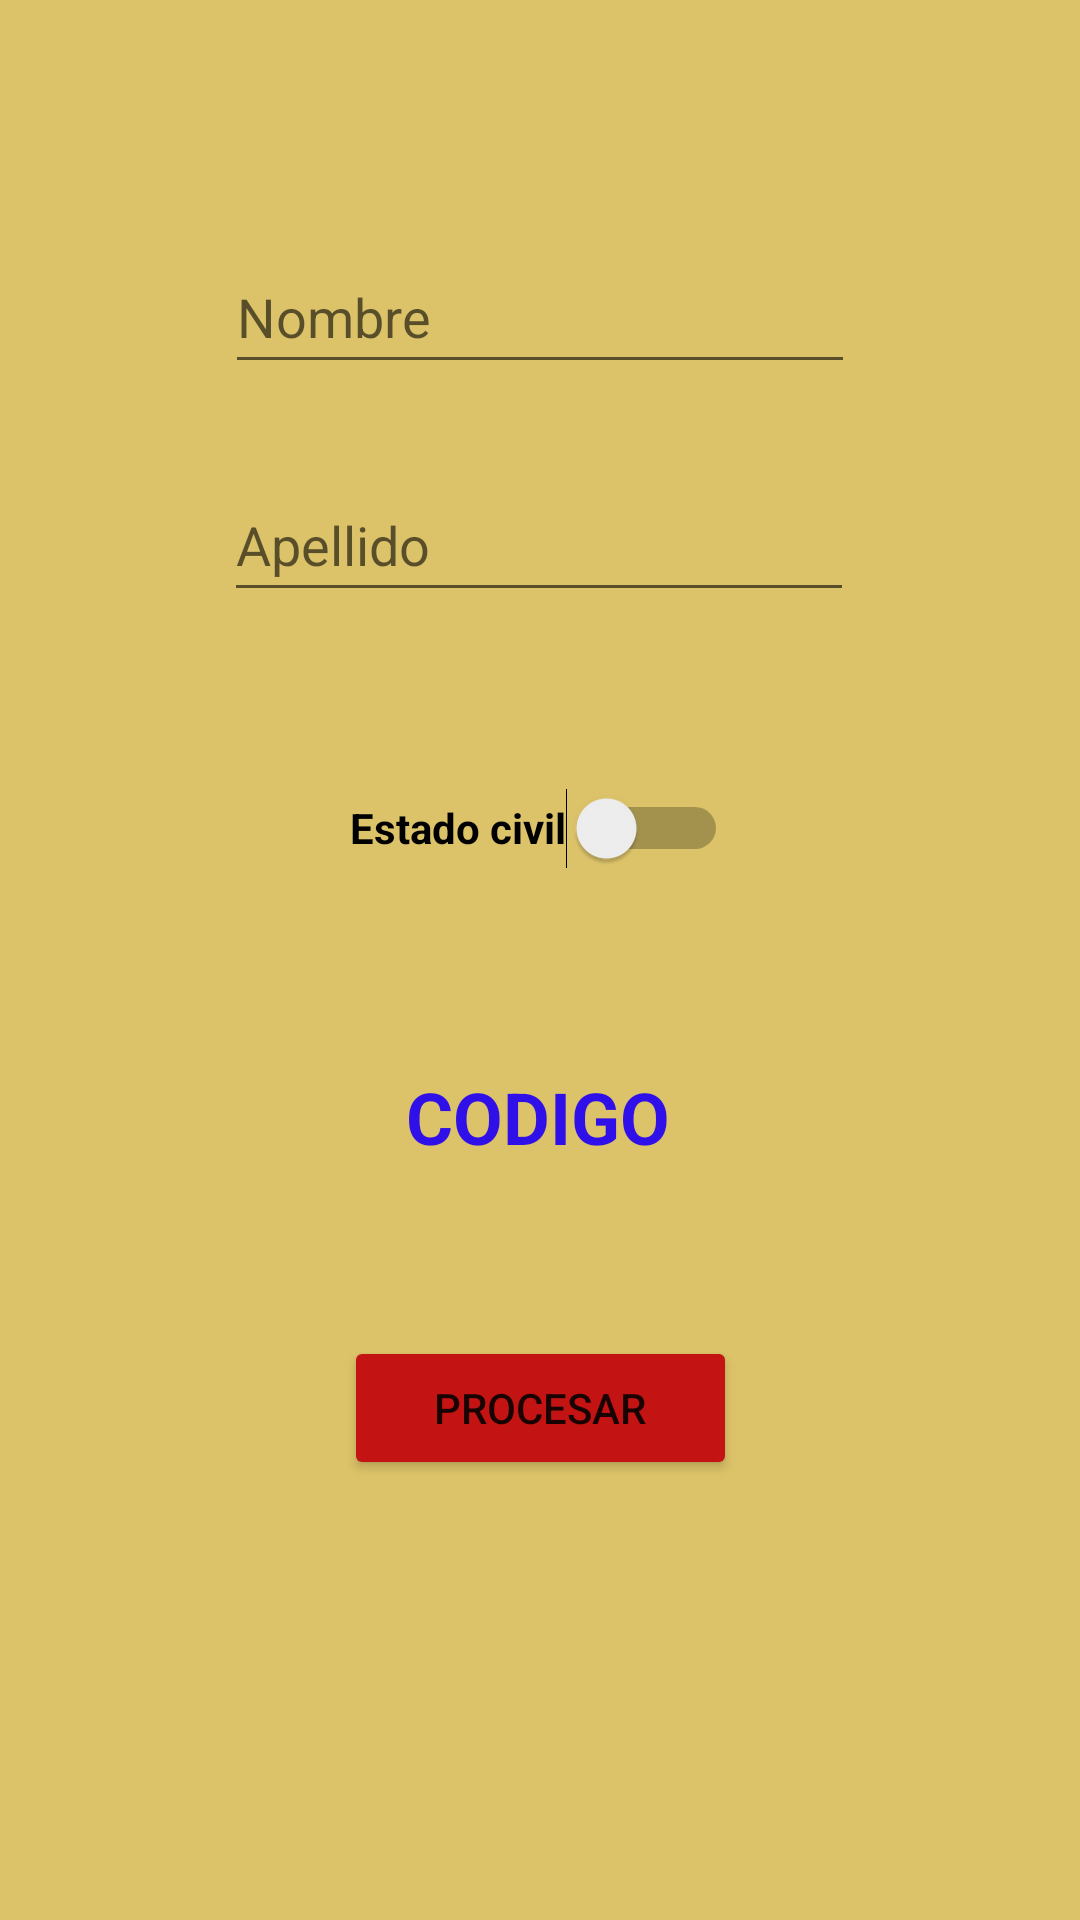

Produce the Android XML layout that renders to this screen, including the resource entries it uses.
<!-- AndroidManifest.xml: application theme Theme.Practice_2 -->
<!-- res/layout/activity_second.xml -->
<?xml version="1.0" encoding="utf-8"?>
<androidx.constraintlayout.widget.ConstraintLayout xmlns:android="http://schemas.android.com/apk/res/android"
    xmlns:app="http://schemas.android.com/apk/res-auto"
    xmlns:tools="http://schemas.android.com/tools"
    android:layout_width="match_parent"
    android:layout_height="match_parent"
    android:background="#FFFFFF"
    android:backgroundTint="#DCC369"
    tools:context=".SecondActivity">

    <EditText
        android:id="@+id/etName"
        android:layout_width="wrap_content"
        android:layout_height="wrap_content"
        android:layout_marginTop="80dp"
        android:ems="10"
        android:hint="Nombre"
        android:inputType="textPersonName"
        android:minHeight="48dp"
        app:layout_constraintEnd_toEndOf="parent"
        app:layout_constraintStart_toStartOf="parent"
        app:layout_constraintTop_toTopOf="parent" />

    <EditText
        android:id="@+id/etLastName"
        android:layout_width="wrap_content"
        android:layout_height="wrap_content"
        android:layout_marginTop="28dp"
        android:ems="10"
        android:hint="Apellido"
        android:inputType="textPersonName"
        android:minHeight="48dp"
        app:layout_constraintEnd_toEndOf="parent"
        app:layout_constraintHorizontal_bias="0.497"
        app:layout_constraintStart_toStartOf="parent"
        app:layout_constraintTop_toBottomOf="@+id/etName" />

    <Switch
        android:id="@+id/swEstate"
        android:layout_width="wrap_content"
        android:layout_height="wrap_content"
        android:layout_marginTop="48dp"
        android:minHeight="48dp"
        android:text="Estado civil"
        android:textStyle="bold"
        app:layout_constraintEnd_toEndOf="parent"
        app:layout_constraintHorizontal_bias="0.498"
        app:layout_constraintStart_toStartOf="parent"
        app:layout_constraintTop_toBottomOf="@+id/etLastName" />

    <TextView
        android:id="@+id/txtResultCode"
        android:layout_width="wrap_content"
        android:layout_height="wrap_content"
        android:layout_marginTop="56dp"
        android:text="CODIGO"
        android:textColor="#3010E8"
        android:textSize="24sp"
        android:textStyle="bold"
        app:layout_constraintEnd_toEndOf="parent"
        app:layout_constraintHorizontal_bias="0.498"
        app:layout_constraintStart_toStartOf="parent"
        app:layout_constraintTop_toBottomOf="@+id/swEstate" />

    <Button
        android:id="@+id/btnProcessCode"
        android:layout_width="131dp"
        android:layout_height="48dp"
        android:layout_marginTop="56dp"
        android:backgroundTint="#C31313"
        android:text="PROCESAR"
        app:layout_constraintBottom_toBottomOf="parent"
        app:layout_constraintEnd_toEndOf="parent"
        app:layout_constraintStart_toStartOf="parent"
        app:layout_constraintTop_toBottomOf="@+id/txtResultCode"
        app:layout_constraintVertical_bias="0.007" />
</androidx.constraintlayout.widget.ConstraintLayout>
<!-- resources referenced by this layout -->
<resources>
  <style name="Theme.Practice_2" parent="Theme.MaterialComponents.DayNight.DarkActionBar">
          
          <item name="colorPrimary">@color/purple_500</item>
          <item name="colorPrimaryVariant">@color/purple_700</item>
          <item name="colorOnPrimary">@color/white</item>
          
          <item name="colorSecondary">@color/teal_200</item>
          <item name="colorSecondaryVariant">@color/teal_700</item>
          <item name="colorOnSecondary">@color/black</item>
          
          <item name="android:statusBarColor">?attr/colorPrimaryVariant</item>
          
      </style>
  <!-- not gathered from this repository: default colours our renderer supplied (Android Studio template values) -->
  <color name="purple_500">#FF6200EE</color>
  <color name="purple_700">#FF3700B3</color>
  <color name="teal_200">#FF03DAC5</color>
  <color name="teal_700">#FF018786</color>
  <color name="black">#FF000000</color>
  <color name="white">#FFFFFFFF</color>
</resources>
